Run: headless pygame with SDL's dummy video driver; simulated clock (each Clock.tick advances the game by its frame time, no real sleeping); random seed 0; keys injected as events and as key.get_pressed() state; no mouse input.
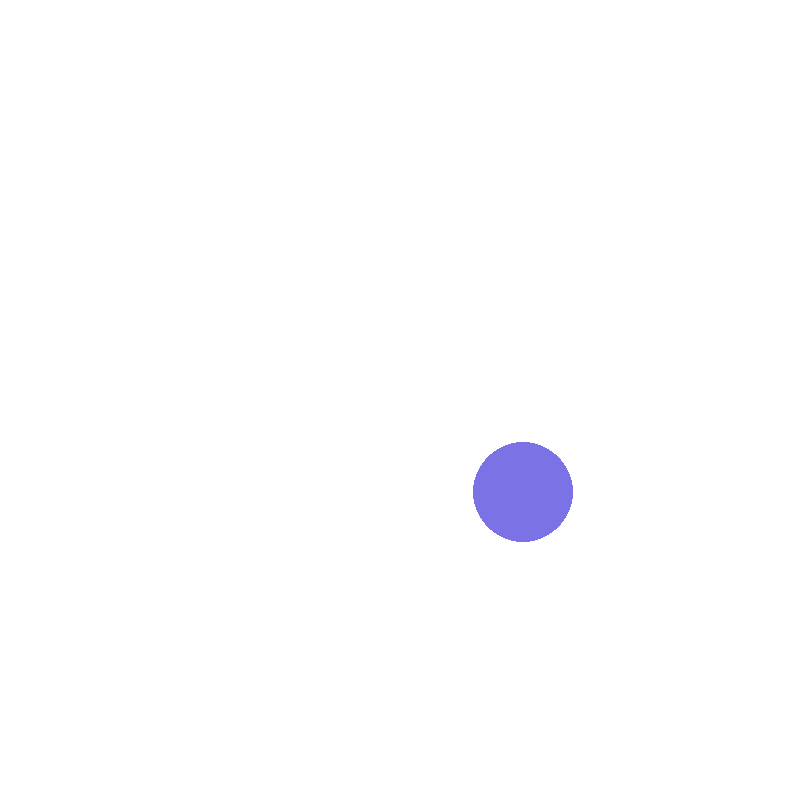
Frame 1 of 4 · flips 1–60 · no input
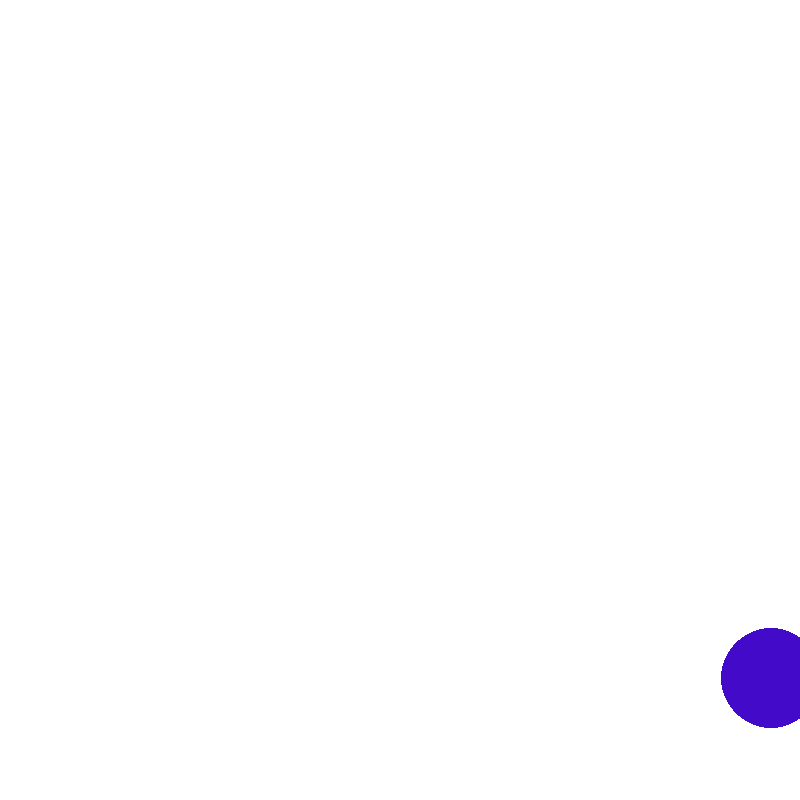
Frame 2 of 4 · flips 61–180 · tapped SPACE, RETURN · held RIGHT (→), D
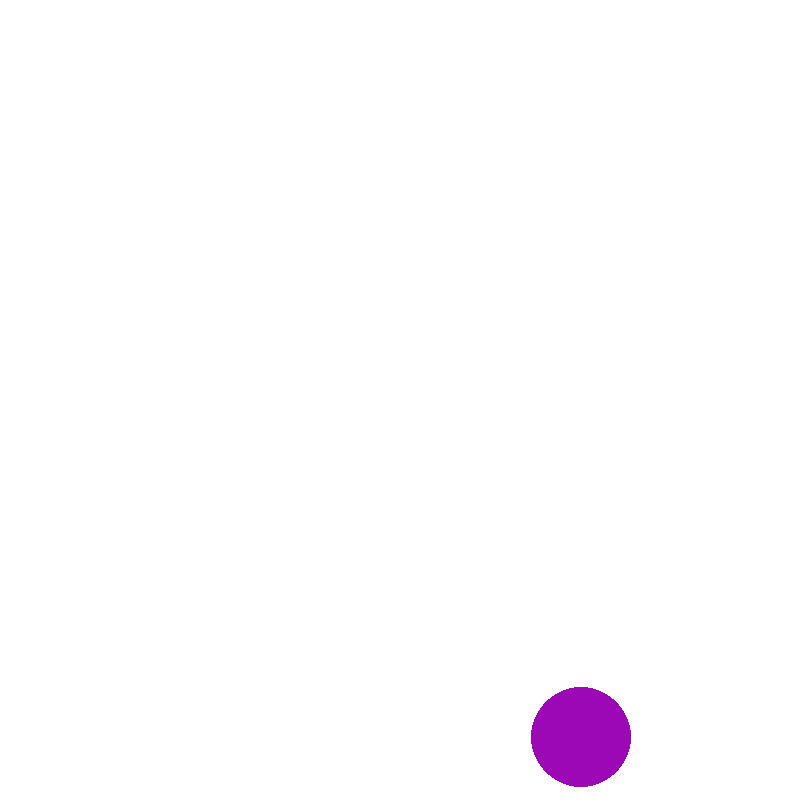
Frame 3 of 4 · flips 181–300 · held DOWN (↓), S
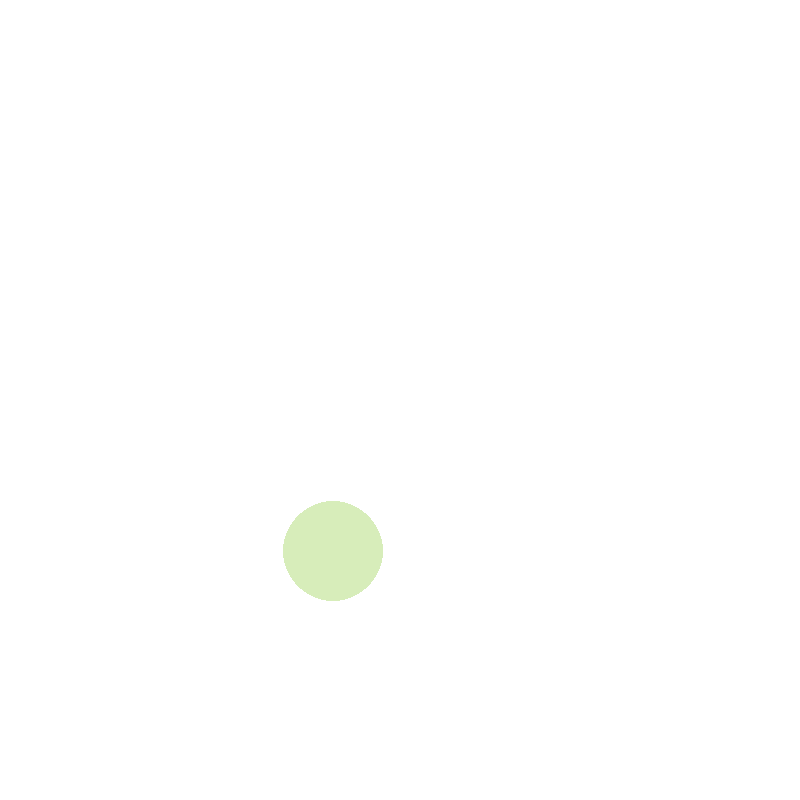
Frame 4 of 4 · flips 301–420 · held LEFT (←), A, UP (↑), W

The pygame program that drew these frames:

import pygame
import random

# Initialize pygame
pygame.init()

# Set the window size and title
window_size = (800, 800)
pygame.display.set_caption("Psychedelic Circle")

# Create the window
screen = pygame.display.set_mode(window_size)

# Set the circle's starting position and velocity
x, y = 400, 400
vx, vy = random.uniform(-3, 3), random.uniform(-3, 3)

# Run the game loop
running = True
while running:
    # Check for quit events
    for event in pygame.event.get():
        if event.type == pygame.QUIT:
            running = False
    
    # Clear the screen
    screen.fill((255, 255, 255))
    
    # Update the circle's position
    x += vx
    y += vy
    
    # Bounce the circle off the edges of the window
    if x < 0 or x > window_size[0]:
        vx = -vx
    if y < 0 or y > window_size[1]:
        vy = -vy
    
    # Draw the circle
    color = (random.randint(0, 255), random.randint(0, 255), random.randint(0, 255))
    pygame.draw.circle(screen, color, (int(x), int(y)), 50)
    
    # Update the display
    pygame.display.flip()

# Quit pygame
pygame.quit()
